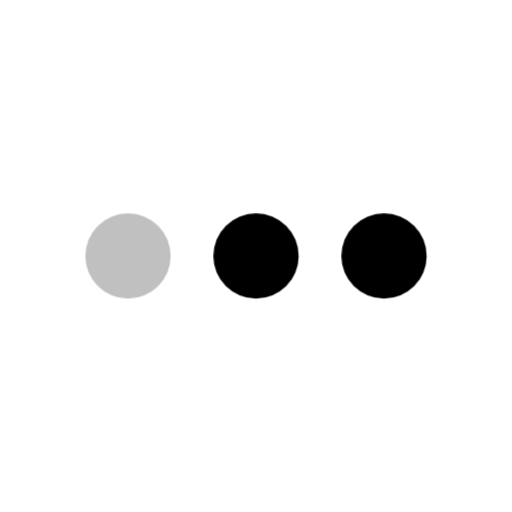
t = 0.00 s
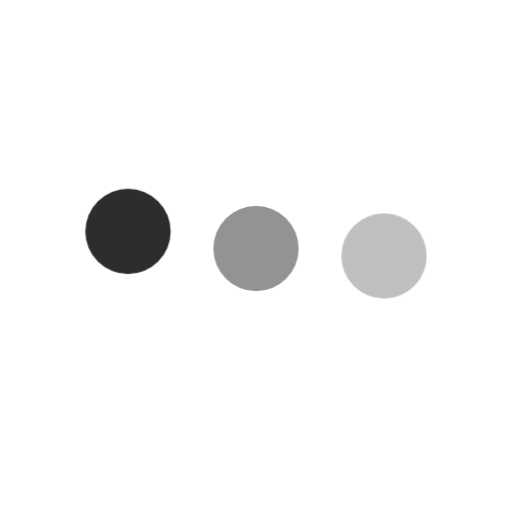
t = 0.30 s
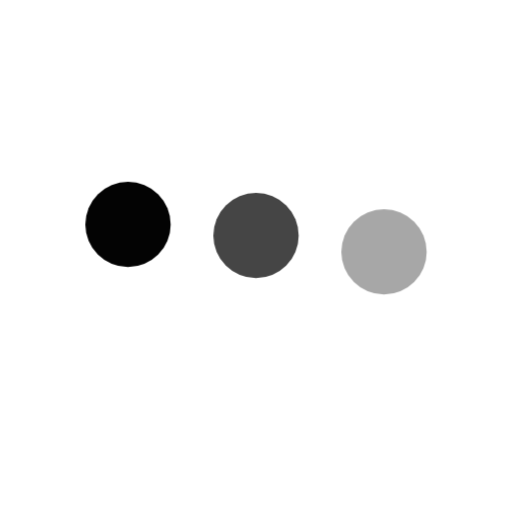
t = 0.41 s
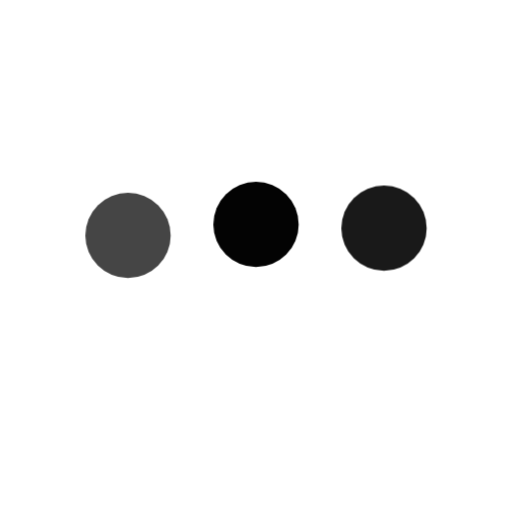
t = 0.64 s
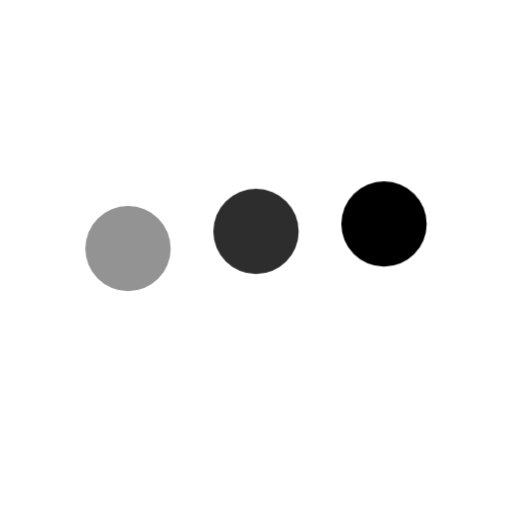
t = 0.75 s
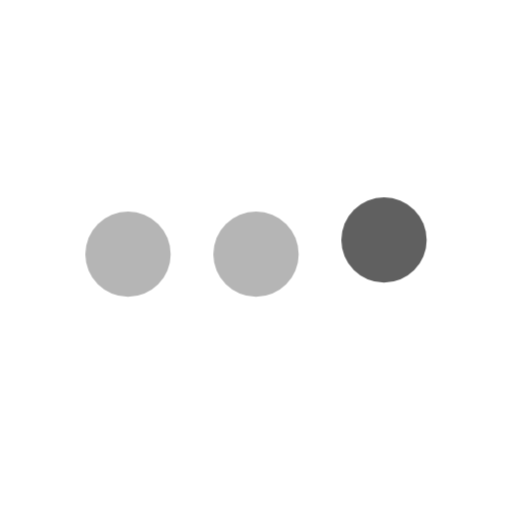
t = 0.98 s

The animated SVG that drew these frames (rendered in a browser with its animation timeline set to each time). Animation: 1 CSS @keyframes rule; one cycle of 1.20 s, repeats indefinitely.

<svg xmlns="http://www.w3.org/2000/svg" width="48" height="48" viewBox="0 0 48 48" fill="none" role="img" aria-labelledby="kg-loader-idea-pulse-title">
  <title id="kg-loader-idea-pulse-title">idea pulse loading</title>
  <style>@keyframes pulse{0%,100%{opacity:.25;transform:translateY(0)}50%{opacity:1;transform:translateY(-3px)}}.moving{animation:pulse .9s ease-in-out infinite}.d2{animation-delay:.15s}.d3{animation-delay:.3s}@media(prefers-reduced-motion:reduce){.moving{animation:none!important}}</style>
  <circle class="moving d1" cx="12" cy="24" r="4" fill="var(--kg-accent,currentColor)"/><circle class="moving d2" cx="24" cy="24" r="4" fill="var(--kg-accent,currentColor)"/><circle class="moving d3" cx="36" cy="24" r="4" fill="var(--kg-accent,currentColor)"/>
</svg>
